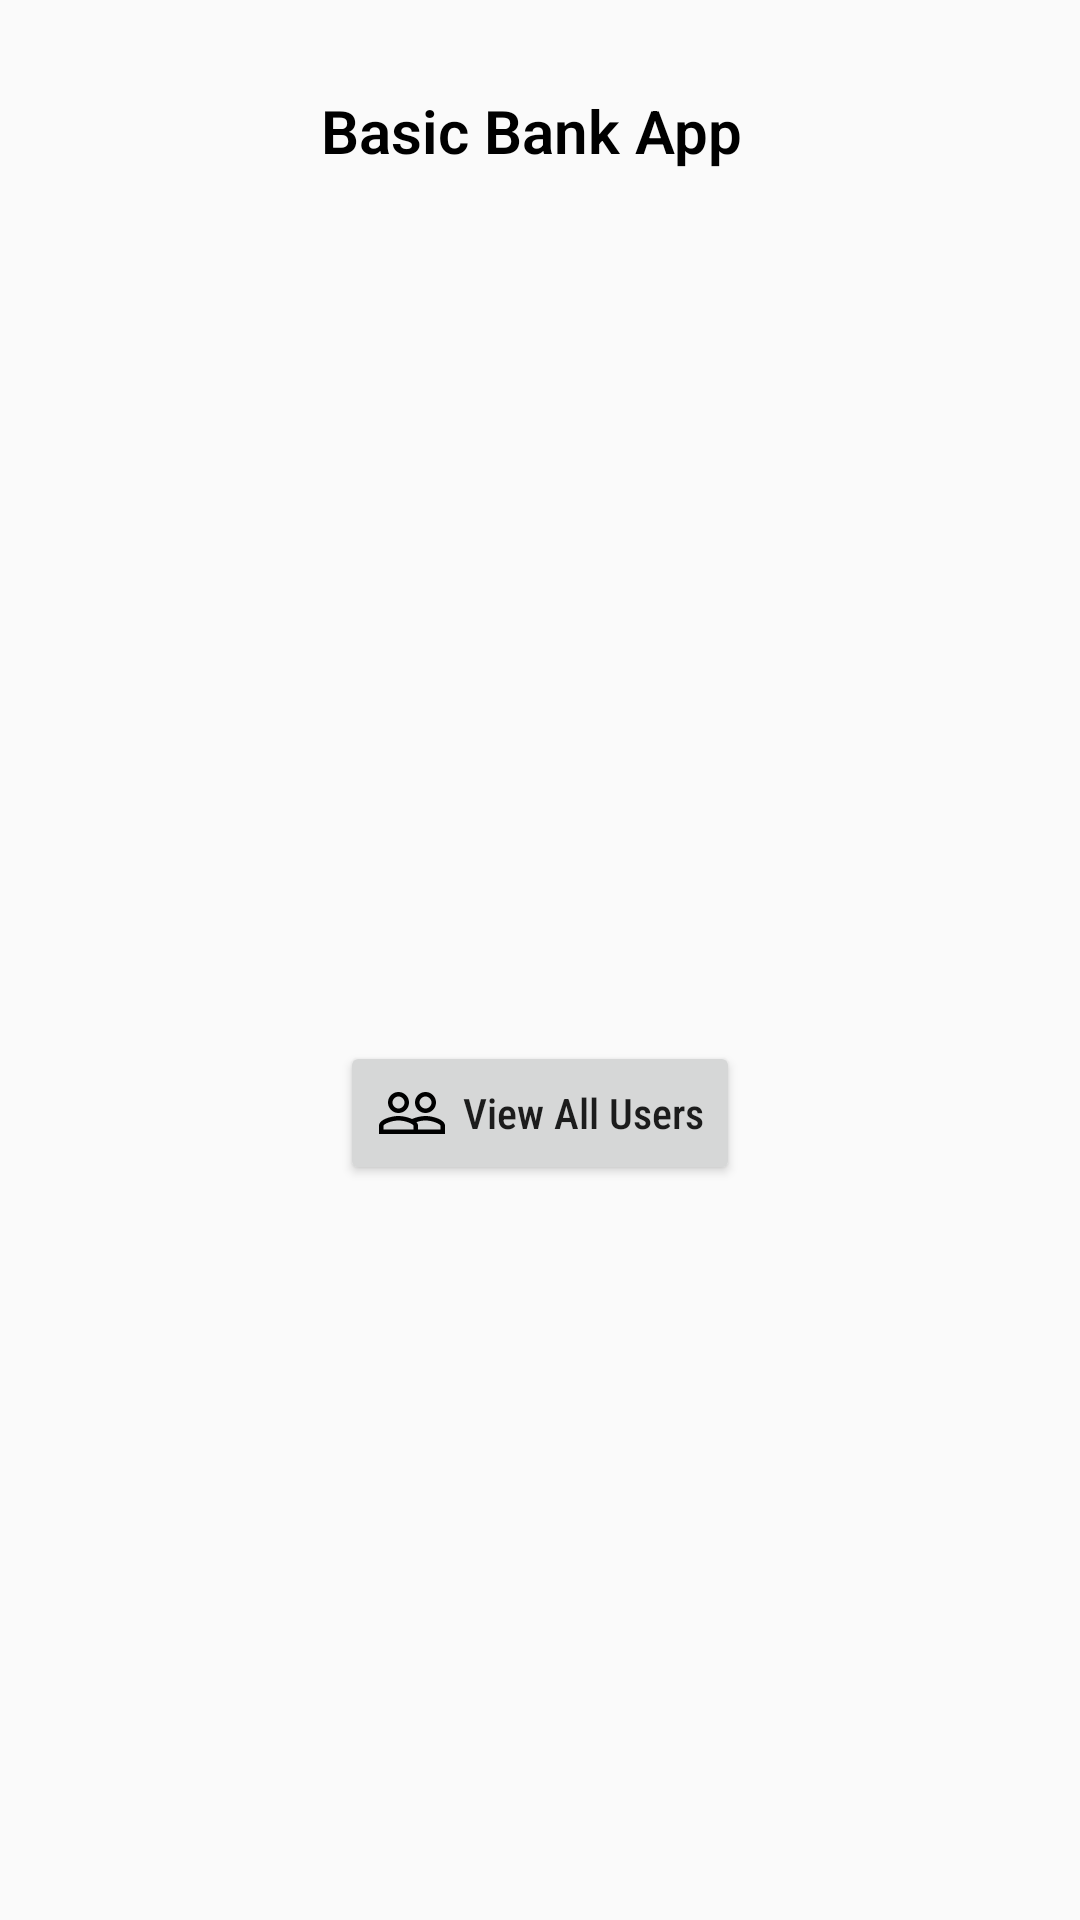

Write the Android layout XML for this screen, with the resource values it uses.
<!-- AndroidManifest.xml: application theme Theme.BasicBankApp -->
<!-- res/layout/activity_main.xml -->
<?xml version="1.0" encoding="utf-8"?>
<LinearLayout xmlns:android="http://schemas.android.com/apk/res/android"
    xmlns:tools="http://schemas.android.com/tools"
    android:layout_width="match_parent"
    android:layout_height="match_parent"
    android:orientation="vertical"
    android:gravity="center_horizontal"
    tools:context=".MainActivity">

    <TextView
        android:layout_width="wrap_content"
        android:layout_height="wrap_content"
        android:text="Basic Bank App "
        android:layout_margin="30dp"
        android:textColor="@color/black"
        android:fontFamily="sans-serif-light"
        android:textStyle="bold"
        android:textSize="20dp"/>

    <ImageView
        android:layout_width="250dp"
        android:layout_height="250dp"
        android:src="@drawable/logo"
        android:elevation="5dp"/>

    <Button
        android:id="@+id/btn_alluser"
        android:layout_width="wrap_content"
        android:layout_height="wrap_content"
        android:layout_margin="10dp"
        android:text="View All Users"
        android:fontFamily="sans-serif-condensed-medium"
        android:textAllCaps="false"
        android:drawableLeft="@drawable/ic_baseline_people_outline_24"
        android:drawablePadding="5dp"
        />


</LinearLayout>
<!-- resources referenced by this layout -->
<resources>
  <color name="black">#FF000000</color>
  <!-- drawable ic_baseline_people_outline_24 (drawable) -->
  <vector xmlns:android="http://schemas.android.com/apk/res/android"
      android:width="24dp"
      android:height="24dp"
      android:viewportWidth="24"
      android:viewportHeight="24"
     >
    <path
        android:fillColor="@android:color/black"
        android:pathData="M16.5,13c-1.2,0 -3.07,0.34 -4.5,1 -1.43,-0.67 -3.3,-1 -4.5,-1C5.33,13 1,14.08 1,16.25L1,19h22v-2.75c0,-2.17 -4.33,-3.25 -6.5,-3.25zM12.5,17.5h-10v-1.25c0,-0.54 2.56,-1.75 5,-1.75s5,1.21 5,1.75v1.25zM21.5,17.5L14,17.5v-1.25c0,-0.46 -0.2,-0.86 -0.52,-1.22 0.88,-0.3 1.96,-0.53 3.02,-0.53 2.44,0 5,1.21 5,1.75v1.25zM7.5,12c1.93,0 3.5,-1.57 3.5,-3.5S9.43,5 7.5,5 4,6.57 4,8.5 5.57,12 7.5,12zM7.5,6.5c1.1,0 2,0.9 2,2s-0.9,2 -2,2 -2,-0.9 -2,-2 0.9,-2 2,-2zM16.5,12c1.93,0 3.5,-1.57 3.5,-3.5S18.43,5 16.5,5 13,6.57 13,8.5s1.57,3.5 3.5,3.5zM16.5,6.5c1.1,0 2,0.9 2,2s-0.9,2 -2,2 -2,-0.9 -2,-2 0.9,-2 2,-2z"/>
  </vector>
  <style name="Theme.BasicBankApp" parent="Theme.AppCompat.Light.DarkActionBar">
          
          <item name="colorPrimary">@color/color_one</item>
          <item name="colorPrimaryVariant">@color/color_one</item>
          <item name="colorOnPrimary">@color/white</item>
          
          <item name="colorSecondary">@color/teal_200</item>
          <item name="colorSecondaryVariant">@color/teal_700</item>
          <item name="colorOnSecondary">@color/black</item>
          
          <item name="android:statusBarColor" tools:targetApi="l">?attr/colorPrimaryVariant</item>
          
      </style>
  <color name="color_one">#fb7268</color>
  <color name="white">#FFFFFFFF</color>
  <color name="teal_200">#FF03DAC5</color>
  <color name="teal_700">#FF018786</color>
</resources>
